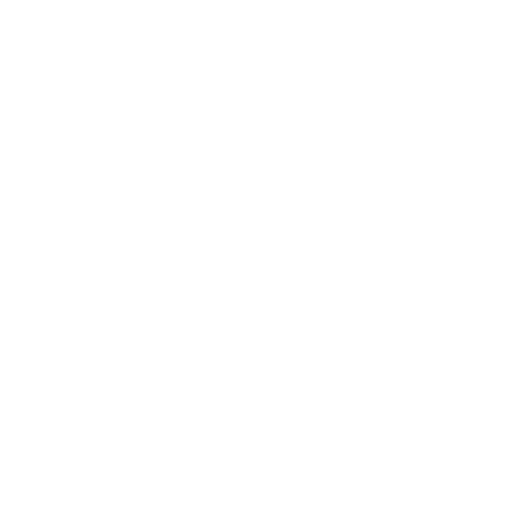
t = 0.00 s
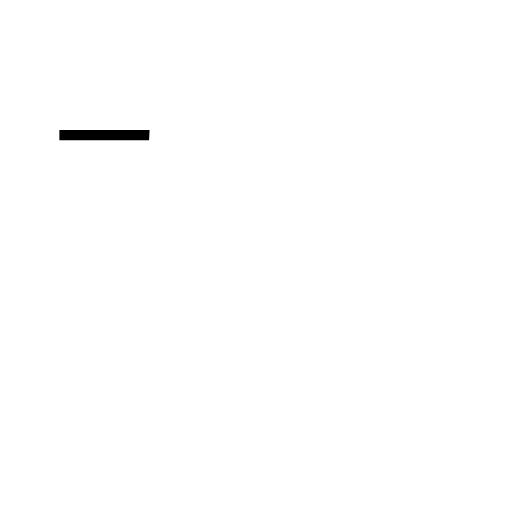
t = 0.26 s
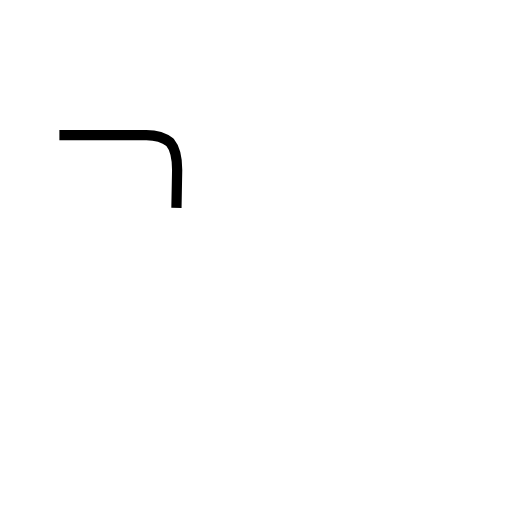
t = 0.53 s
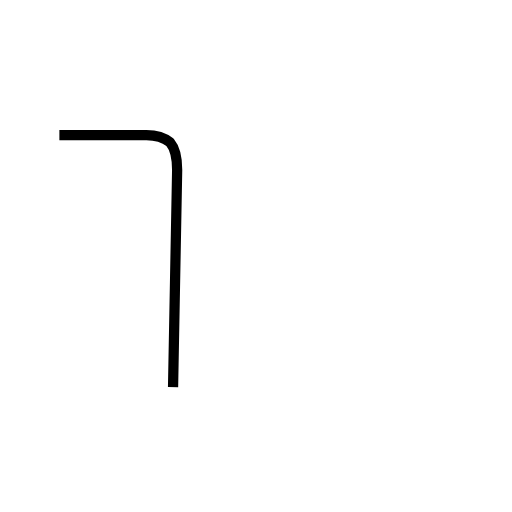
t = 1.05 s
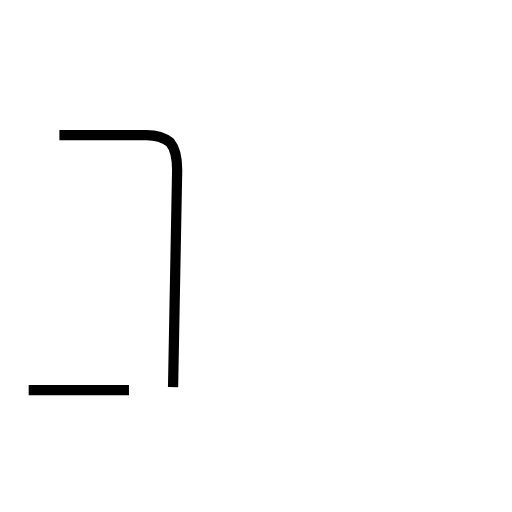
t = 1.34 s
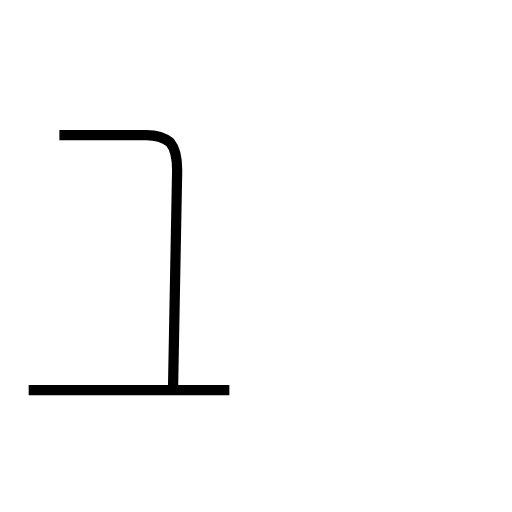
t = 1.64 s

The animated SVG that drew these frames (rendered in a browser with its animation timeline set to each time). Animation: 2 SMIL elements (animate=2); one cycle of 1.64 s.

<?xml version='1.0' encoding='utf-8'?>
<svg viewBox="0.0 -6.0 50.0 50.0" version="1.1" xmlns="http://www.w3.org/2000/svg"><rect x="-1000" y="-1000" width="2000" height="2000" stroke="white" fill="white" /><g style="fill:none;stroke:#000000;stroke-width:1"><path d="M 5.8 -30.8 L 14.3 -30.8 C 15.4 -30.8 16.1 -30.5 16.6 -30.1 C 17.1 -29.5 17.3 -28.6 17.3 -27.4 L 16.9 -6.2 " transform="translate(0.0 38.0)" stroke-dasharray="35.00107337861883" stroke-dashoffset="35.00107337861883"><animate attributeName="stroke-dashoffset" from="35.00107337861883" to="0" dur="1.0500322013585648s" begin="0s; anim_end.end" fill="freeze" id="anim0" /></path><path d="M 2.8 -5.9 L 22.4 -5.9" transform="translate(0.0 38.0)" stroke-dasharray="19.599999999999998" stroke-dashoffset="19.599999999999998"><animate attributeName="stroke-dashoffset" from="19.599999999999998" to="0" dur="0.588s" begin="anim0.end" fill="freeze" id="anim_end" /></path></g></svg>
